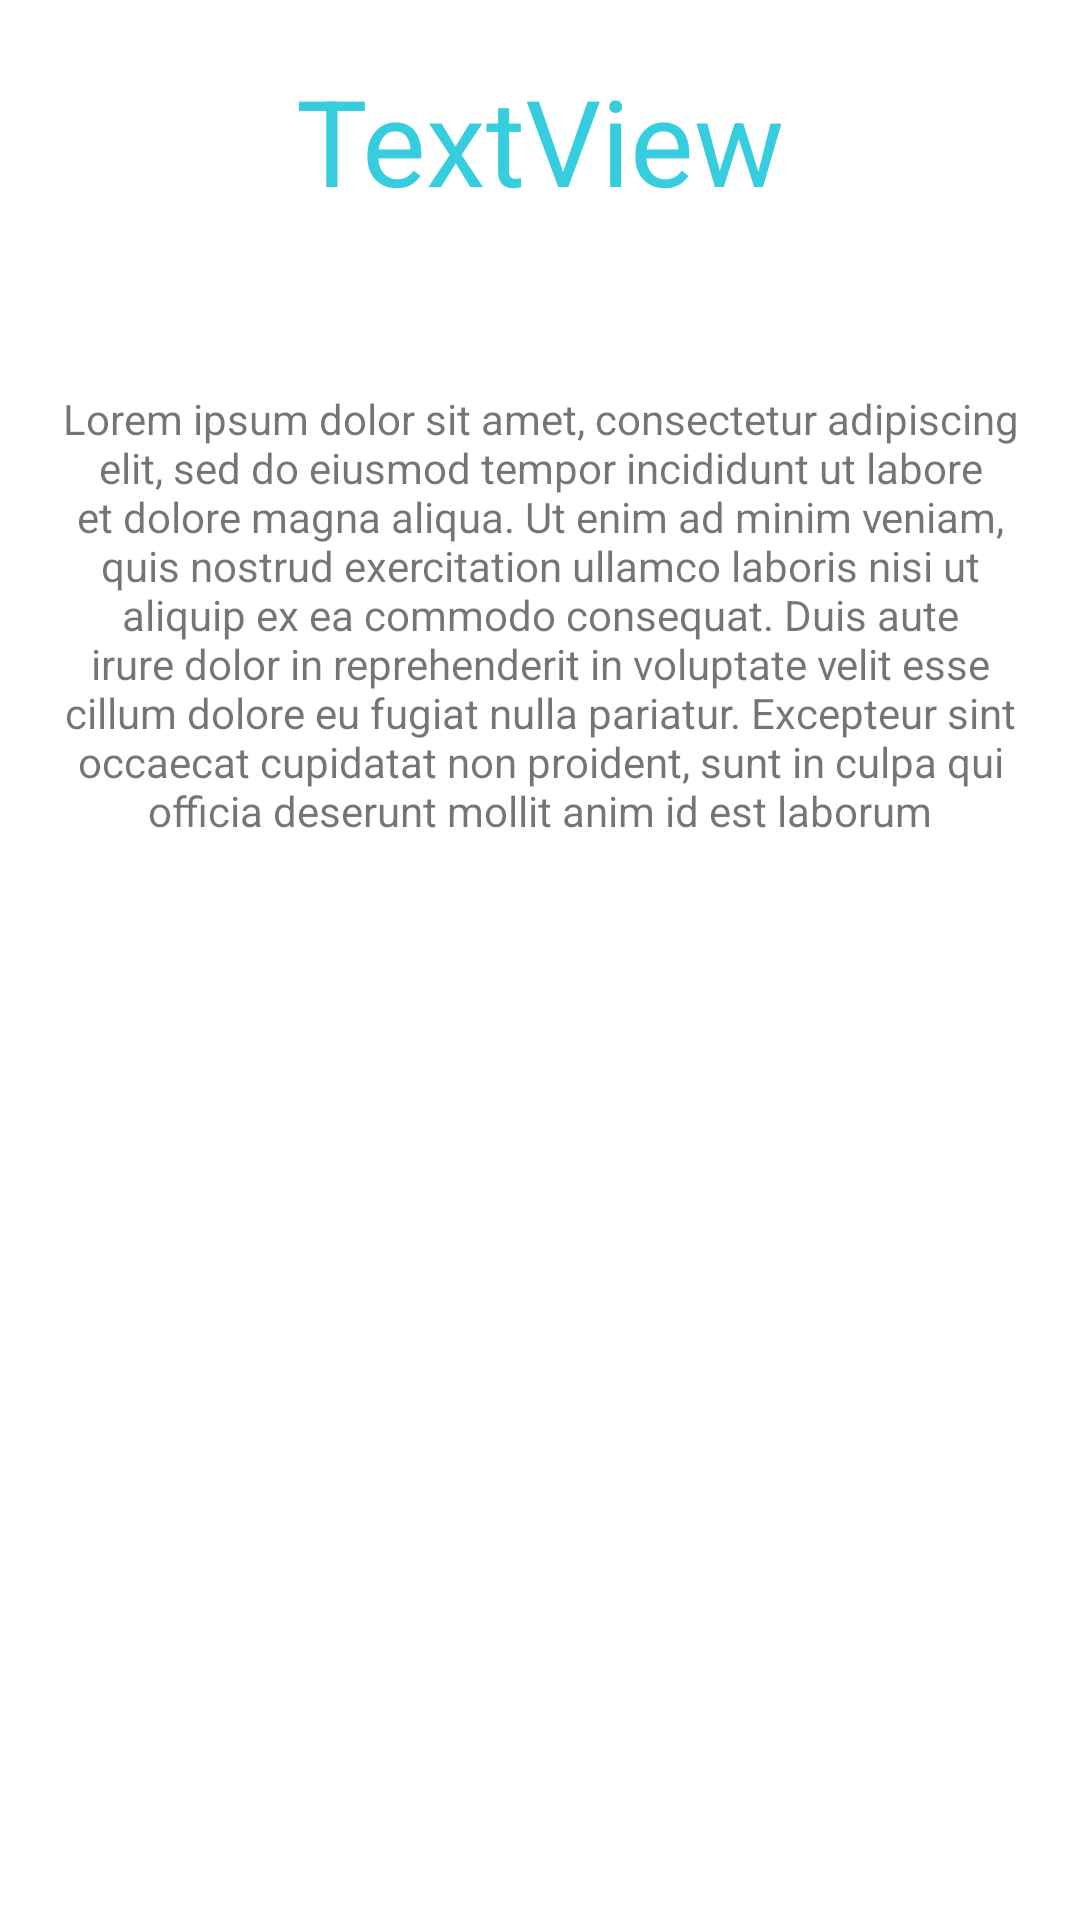

Here is an Android app screen rendered from its layout file. Give the layout XML and the strings, colors and styles it references.
<!-- AndroidManifest.xml: application theme Theme.Taskmaster -->
<!-- res/layout/activity_task_detail.xml -->
<?xml version="1.0" encoding="utf-8"?>

<LinearLayout xmlns:android="http://schemas.android.com/apk/res/android"
    xmlns:app="http://schemas.android.com/apk/res-auto"
    xmlns:tools="http://schemas.android.com/tools"
    android:layout_width="match_parent"
    android:layout_height="match_parent"
    android:orientation="vertical"
    android:gravity="center|top"
    android:padding="20dp"
    tools:context=".TaskDetail">

    <TextView
        android:id="@+id/title"
        android:layout_width="match_parent"
        android:layout_height="wrap_content"
        android:textSize="40dp"
        android:textAlignment="center"
        android:textColor="@color/cyan"
        android:layout_weight="1"
        android:text="TextView" />

    <TextView
        android:id="@+id/textView7"
        android:layout_width="match_parent"
        android:layout_height="wrap_content"
        android:layout_weight="6"
        android:textAlignment="center"
        android:text="Lorem ipsum dolor sit amet, consectetur adipiscing elit, sed do eiusmod tempor incididunt ut labore et dolore magna aliqua. Ut enim ad minim veniam, quis nostrud exercitation ullamco laboris nisi ut aliquip ex ea commodo consequat. Duis aute irure dolor in reprehenderit in voluptate velit esse cillum dolore eu fugiat nulla pariatur. Excepteur sint occaecat cupidatat non proident, sunt in culpa qui officia deserunt mollit anim id est laborum" />
</LinearLayout>
<!-- resources referenced by this layout -->
<resources>
  <color name="cyan">#36cdde</color>
  <style name="Theme.Taskmaster" parent="Theme.MaterialComponents.DayNight.DarkActionBar">
          
          <item name="colorPrimary">@color/cyan</item>
          <item name="colorPrimaryVariant">@color/cyan</item>
          <item name="colorOnPrimary">@color/white</item>
          
          <item name="colorSecondary">@color/teal_200</item>
          <item name="colorSecondaryVariant">@color/teal_700</item>
          <item name="colorOnSecondary">@color/black</item>
          
          <item name="android:statusBarColor" tools:targetApi="l">?attr/colorPrimaryVariant</item>
          
      </style>
  <color name="white">#FFFFFFFF</color>
  <color name="teal_200">#FF03DAC5</color>
  <color name="teal_700">#FF018786</color>
  <color name="black">#FF000000</color>
</resources>
